2-way image classification set "data" from GitHub (bhuvanesh2235/Intelligent-Logistics-E-Commerce-Hub); label vocabulary: damaged, non damaged.

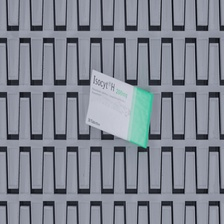
Label: damaged

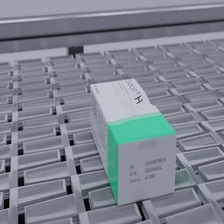
Label: non damaged

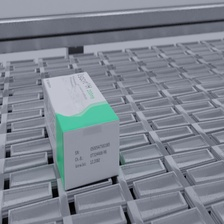
Label: damaged

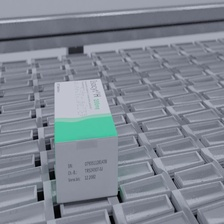
Label: non damaged

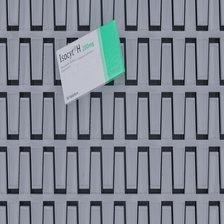
Label: damaged

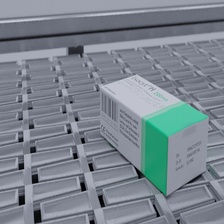
Label: non damaged
